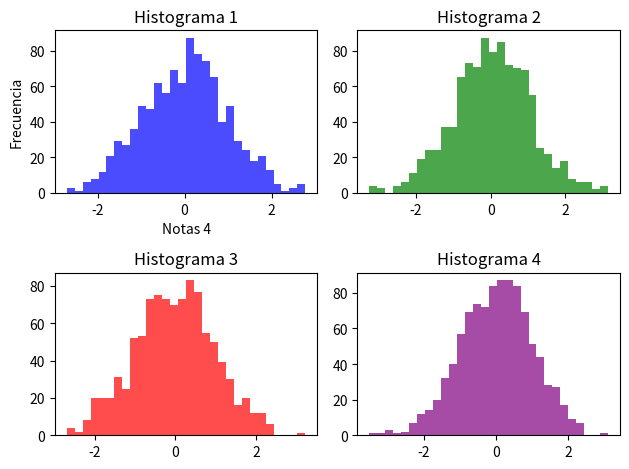

Generate this figure with matplotlib:
import matplotlib.pyplot as plt
import numpy as np

# Datos para los histogramas
data1 = np.random.randn(1000)
data2 = np.random.randn(1000)
data3 = np.random.randn(1000)
data4 = np.random.randn(1000)

# Crear una figura y ejes
fig, axs = plt.subplots(2, 2)

# Graficar los histogramas en cada eje
axs[0, 0].hist(data1, bins=30, color='blue', alpha=0.7)
axs[0, 0].set_title('Histograma 1')
axs[0, 0].set_xlabel('Notas 1')
axs[0, 0].set_ylabel('Frecuencia')

axs[0, 1].hist(data2, bins=30, color='green', alpha=0.7)
axs[0, 1].set_title('Histograma 2')
axs[0, 0].set_xlabel('Notas 2')
axs[0, 0].set_ylabel('Frecuencia')

axs[1, 0].hist(data3, bins=30, color='red', alpha=0.7)
axs[1, 0].set_title('Histograma 3')
axs[0, 0].set_xlabel('Notas 3')
axs[0, 0].set_ylabel('Frecuencia')

axs[1, 1].hist(data4, bins=30, color='purple', alpha=0.7)
axs[1, 1].set_title('Histograma 4')
axs[0, 0].set_xlabel('Notas 4')
axs[0, 0].set_ylabel('Frecuencia')

# Ajustar el espaciado entre subfiguras
plt.tight_layout()

# Mostrar la figura
plt.show()
